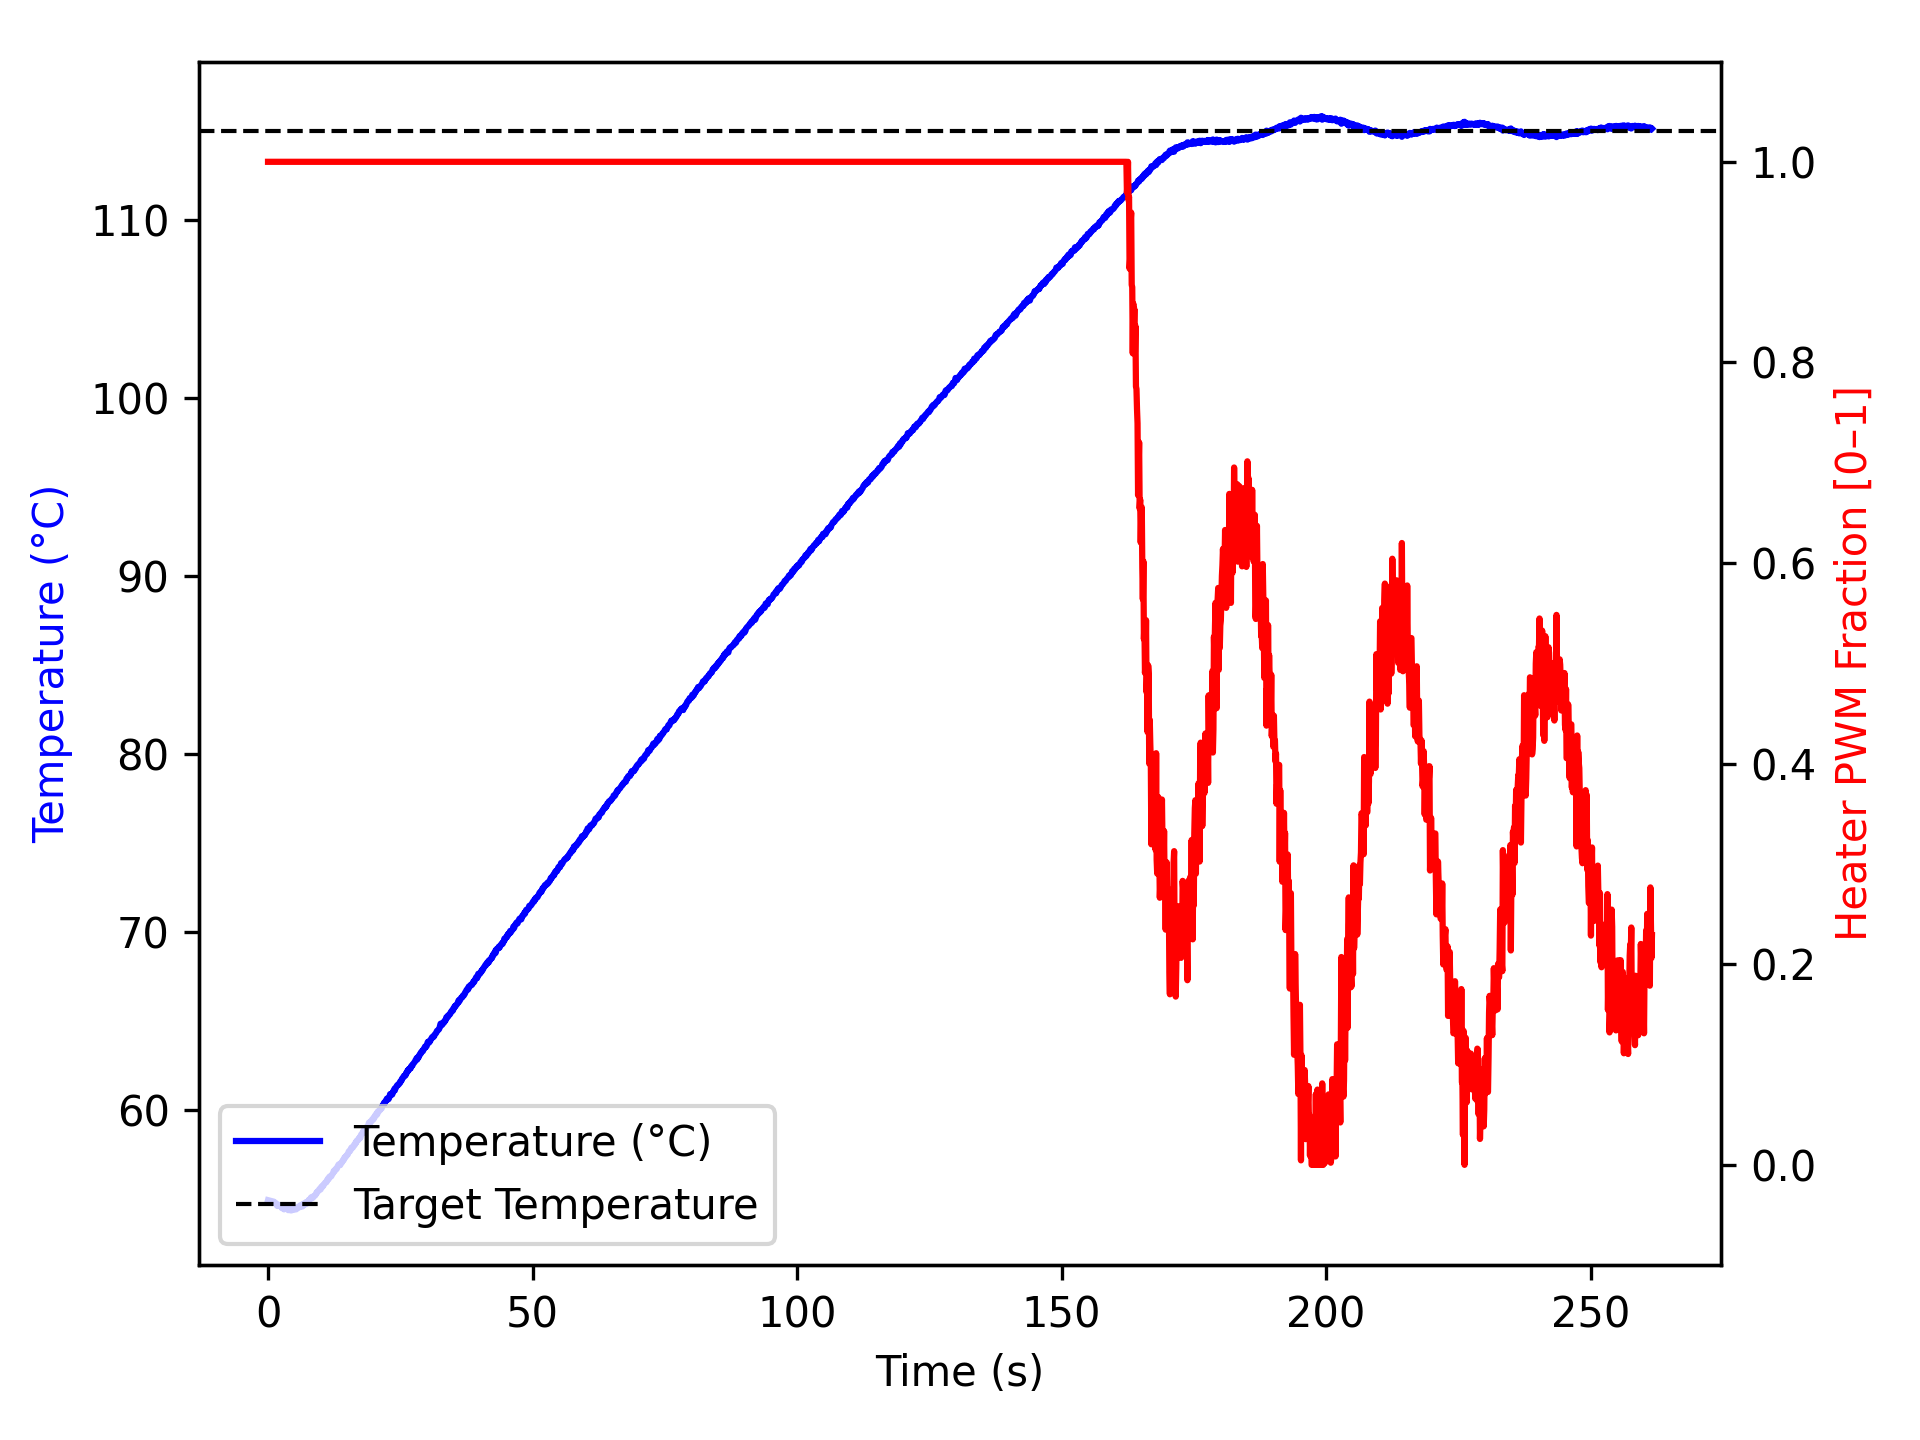

Source data for this figure (header and first rows):
time_ms, temperature, heater
2, 54.95, 1.0
1105, 54.86, 1.0
1206, 54.8, 1.0
1307, 54.79, 1.0
1409, 54.8, 1.0
1510, 54.77, 1.0
1611, 54.74, 1.0
1712, 54.63, 1.0
1813, 54.62, 1.0
1915, 54.66, 1.0
2016, 54.63, 1.0
2117, 54.68, 1.0
2219, 54.61, 1.0
2320, 54.65, 1.0
2420, 54.65, 1.0
2521, 54.59, 1.0
2622, 54.5, 1.0
2723, 54.52, 1.0
2824, 54.54, 1.0
2924, 54.49, 1.0
3025, 54.43, 1.0
3125, 54.5, 1.0
3225, 54.49, 1.0
3326, 54.52, 1.0
3426, 54.5, 1.0
3526, 54.45, 1.0
3627, 54.52, 1.0
3727, 54.45, 1.0
3827, 54.38, 1.0
3927, 54.5, 1.0
4027, 54.45, 1.0
4127, 54.38, 1.0
4227, 54.43, 1.0
4327, 54.4, 1.0
4427, 54.37, 1.0
4527, 54.42, 1.0
4627, 54.43, 1.0
4727, 54.45, 1.0
4827, 54.43, 1.0
4927, 54.48, 1.0
5027, 54.42, 1.0
5127, 54.42, 1.0
5227, 54.43, 1.0
5328, 54.43, 1.0
5428, 54.52, 1.0
5528, 54.55, 1.0
5629, 54.52, 1.0
5730, 54.52, 1.0
5831, 54.54, 1.0
5933, 54.56, 1.0
6034, 54.65, 1.0
6135, 54.57, 1.0
6235, 54.61, 1.0
6335, 54.66, 1.0
6435, 54.68, 1.0
6535, 54.59, 1.0
6635, 54.74, 1.0
6736, 54.68, 1.0
6836, 54.7, 1.0
6936, 54.7, 1.0
... 2,538 more rows
